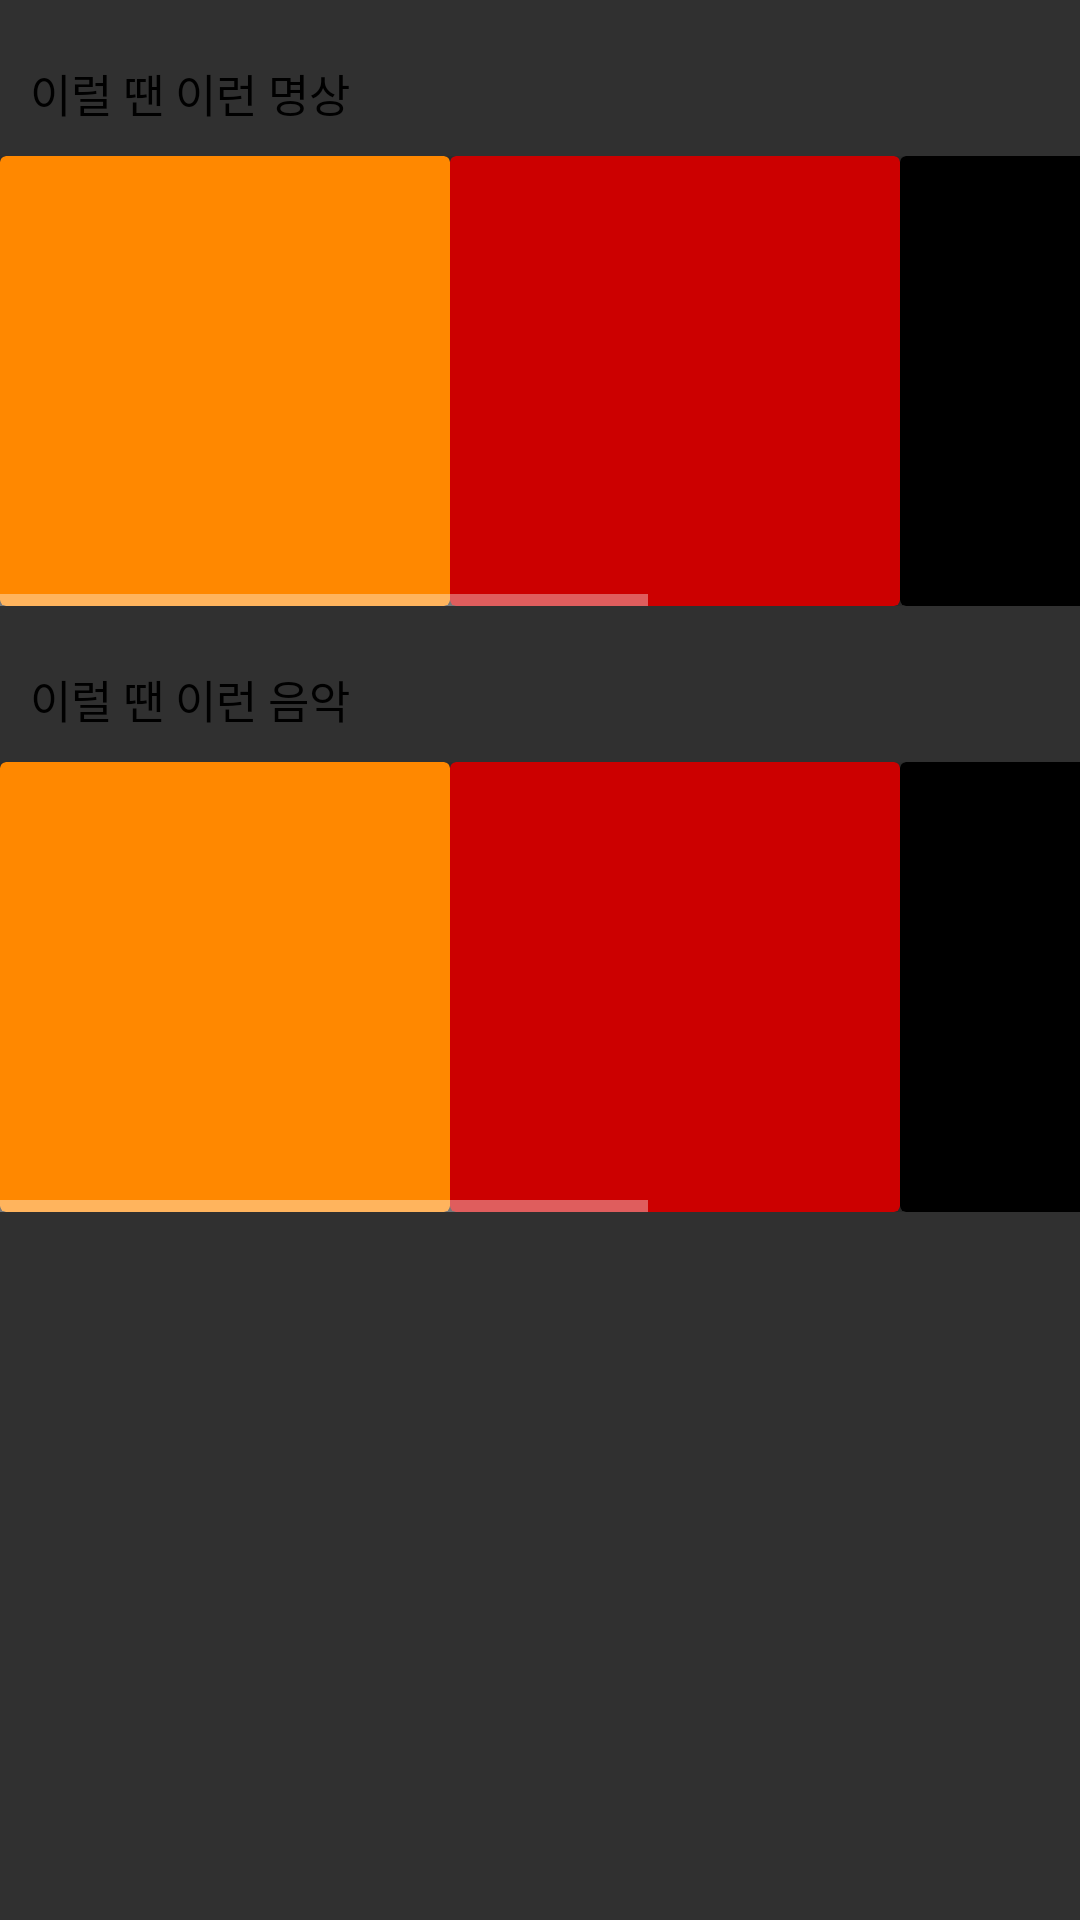

Layout XML and referenced resources for this Android screen:
<!-- AndroidManifest.xml: application theme Theme.ShealthEx01 -->
<!-- res/layout/play.xml -->
<LinearLayout xmlns:android="http://schemas.android.com/apk/res/android"
    xmlns:app="http://schemas.android.com/apk/res-auto"
    xmlns:tools="http://schemas.android.com/tools"
    android:id="@+id/mental_view"
    android:layout_width="match_parent"
    android:layout_height="match_parent"
    android:layout_centerInParent="true"
    android:orientation="vertical"
    android:weightSum="5"
    tools:context=".Play">

    <TextView
        android:layout_width="wrap_content"
        android:layout_height="wrap_content"
        android:layout_marginLeft="10dp"
        android:layout_marginTop="20dp"
        android:text="이럴 땐 이런 명상"
        android:textColor="@color/black"
        android:textSize="15sp" />

    <HorizontalScrollView
        android:id="@+id/horizontalScrollView"
        android:layout_width="match_parent"
        android:layout_height="150dp"
        android:layout_marginTop="10dp">

        <LinearLayout
            android:layout_width="match_parent"
            android:layout_height="match_parent"
            android:orientation="horizontal">

            <androidx.cardview.widget.CardView
                android:id="@+id/play01"
                android:layout_width="150dp"
                android:layout_height="150dp"
                android:padding="2dp"
                app:cardBackgroundColor="@android:color/holo_orange_dark">

            </androidx.cardview.widget.CardView>

            <androidx.cardview.widget.CardView
                android:id="@+id/play02"
                android:layout_width="150dp"
                android:layout_height="150dp"
                android:padding="2dp"
                app:cardBackgroundColor="@android:color/holo_red_dark">

            </androidx.cardview.widget.CardView>

            <androidx.cardview.widget.CardView
                android:id="@+id/play03"
                android:layout_width="150dp"
                android:layout_height="150dp"
                android:padding="2dp"
                app:cardBackgroundColor="@android:color/black">

            </androidx.cardview.widget.CardView>

            <androidx.cardview.widget.CardView
                android:id="@+id/play04"
                android:layout_width="150dp"
                android:layout_height="150dp"
                android:padding="2dp"
                app:cardBackgroundColor="@android:color/holo_green_light">

            </androidx.cardview.widget.CardView>

        </LinearLayout>


    </HorizontalScrollView>

    <TextView
        android:layout_width="wrap_content"
        android:layout_height="wrap_content"
        android:layout_marginLeft="10dp"
        android:layout_marginTop="20dp"
        android:text="이럴 땐 이런 음악"
        android:textColor="@color/black"
        android:textSize="15sp" />

    <HorizontalScrollView
        android:layout_width="match_parent"
        android:layout_height="150dp"
        android:layout_marginTop="10dp">

        <LinearLayout
            android:layout_width="match_parent"
            android:layout_height="match_parent"
            android:orientation="horizontal">

            <androidx.cardview.widget.CardView
                android:layout_width="150dp"
                android:layout_height="150dp"
                android:padding="2dp"
                app:cardBackgroundColor="@android:color/holo_orange_dark">

            </androidx.cardview.widget.CardView>

            <androidx.cardview.widget.CardView
                android:layout_width="150dp"
                android:layout_height="150dp"
                android:padding="2dp"
                app:cardBackgroundColor="@android:color/holo_red_dark">

            </androidx.cardview.widget.CardView>

            <androidx.cardview.widget.CardView
                android:layout_width="150dp"
                android:layout_height="150dp"
                android:padding="2dp"
                app:cardBackgroundColor="@android:color/black">

            </androidx.cardview.widget.CardView>

            <androidx.cardview.widget.CardView
                android:layout_width="150dp"
                android:layout_height="150dp"
                android:padding="2dp"
                app:cardBackgroundColor="@android:color/holo_green_light">

            </androidx.cardview.widget.CardView>

        </LinearLayout>
    </HorizontalScrollView>

</LinearLayout>
<!-- resources referenced by this layout -->
<resources>
  <style name="Theme.ShealthEx01" parent="Theme.AppCompat.NoActionBar">
          
          <item name="colorPrimary">@color/white</item>
          <item name="colorPrimaryVariant">@color/white</item>
          <item name="colorOnPrimary">@color/white</item>
          
          <item name="colorSecondary">@color/teal_200</item>
          <item name="colorSecondaryVariant">@color/teal_700</item>
          <item name="colorOnSecondary">@color/white</item>
          
          <item name="android:statusBarColor" tools:targetApi="l">?attr/colorPrimaryVariant</item>
          
      </style>
  <!-- not gathered from this repository: default colours our renderer supplied (Android Studio template values) -->
  <color name="teal_200">#FF03DAC5</color>
  <color name="teal_700">#FF018786</color>
  <color name="black">#FF000000</color>
  <color name="white">#FFFFFFFF</color>
</resources>
